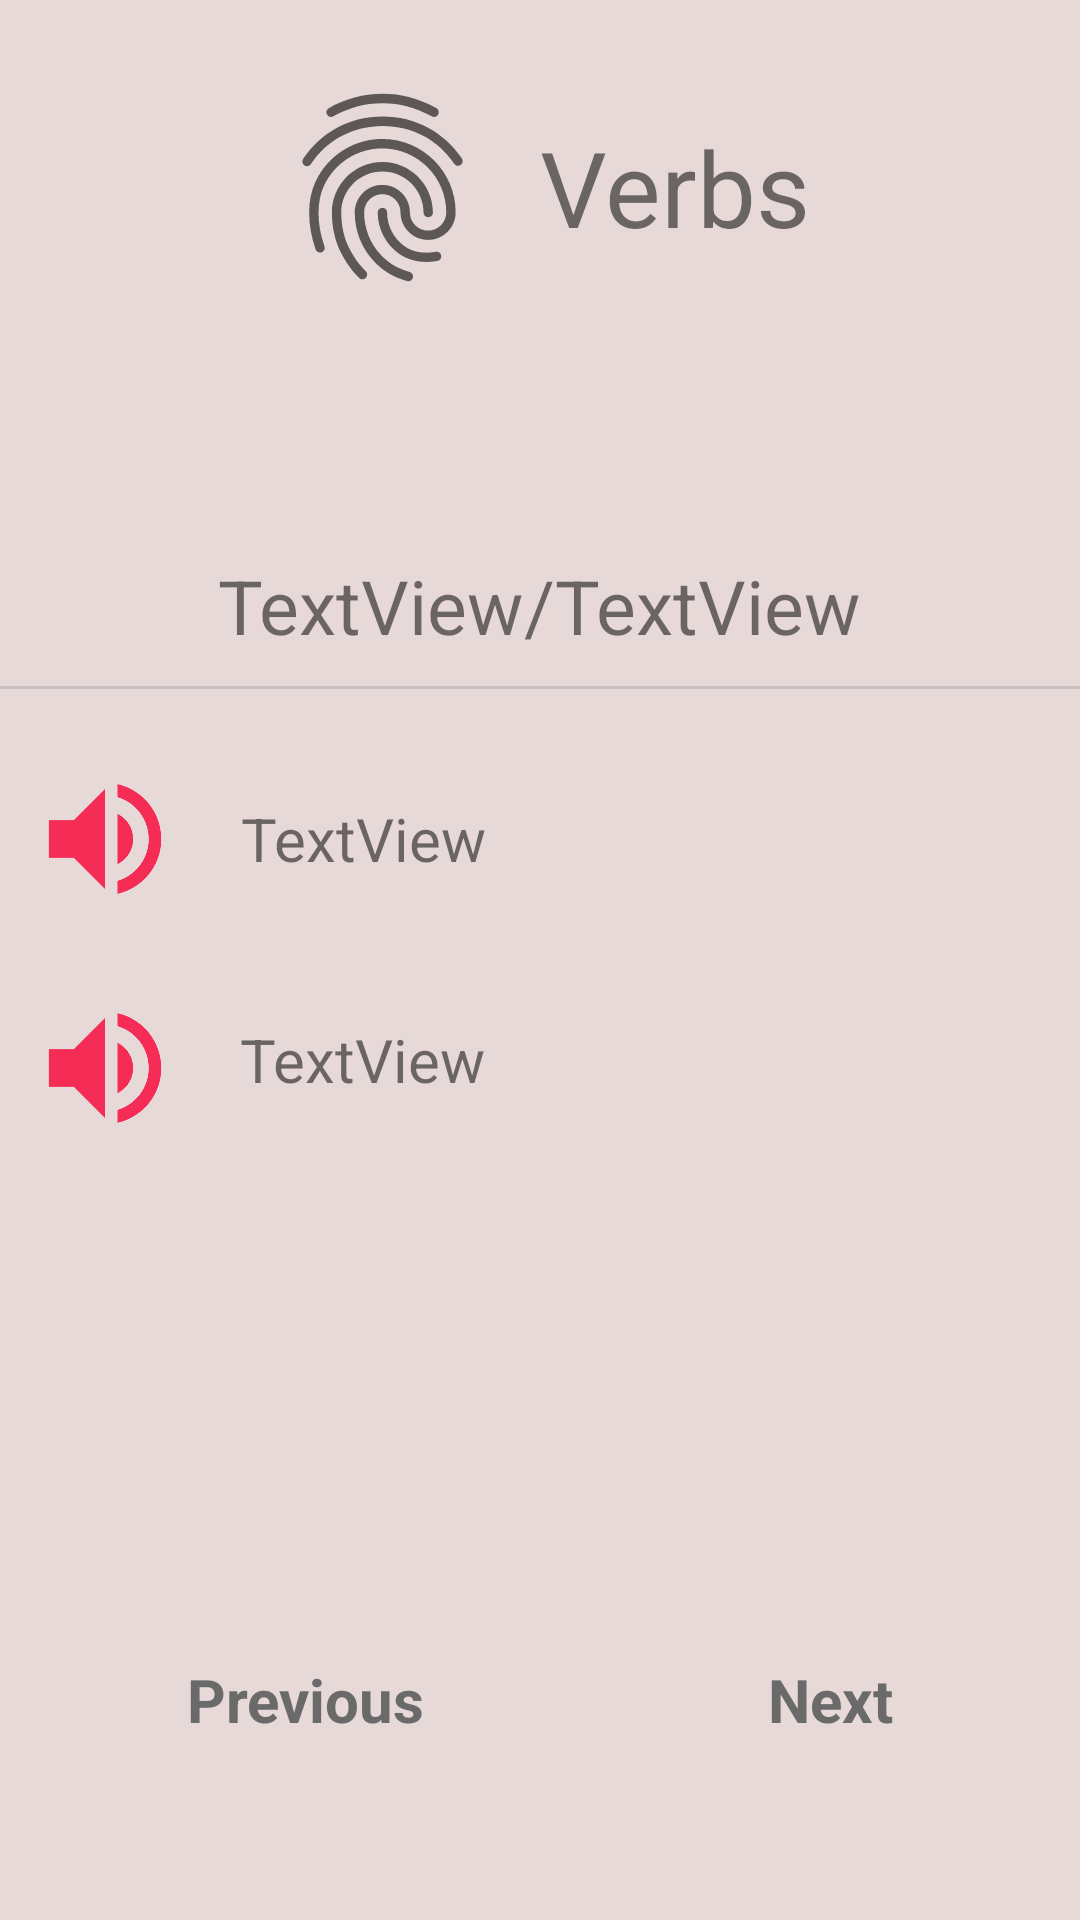

Here is an Android app screen rendered from its layout file. Give the layout XML and the strings, colors and styles it references.
<!-- AndroidManifest.xml: application theme Theme.Eng_Verbs_KOTLIN -->
<!-- res/layout/activity_main.xml -->
<?xml version="1.0" encoding="utf-8"?>
<LinearLayout xmlns:android="http://schemas.android.com/apk/res/android"
    xmlns:app="http://schemas.android.com/apk/res-auto"
    xmlns:tools="http://schemas.android.com/tools"
    android:layout_width="match_parent"
    android:layout_height="match_parent"
    android:background="#E8D9D9"
    android:orientation="vertical"
    tools:context=".MainActivity">

    <LinearLayout
        android:layout_width="match_parent"
        android:layout_height="wrap_content"
        android:layout_marginTop="25dp"
        android:layout_marginBottom="75dp"
        android:gravity="center"
        android:orientation="horizontal">

        <ImageView
            android:id="@+id/imageView2"
            android:layout_width="75dp"
            android:layout_height="75dp"
            android:layout_marginEnd="15dp"
            app:srcCompat="?android:attr/fingerprintAuthDrawable" />

        <TextView
            android:layout_width="wrap_content"
            android:layout_height="wrap_content"
            android:text="Verbs"
            android:textSize="35sp" />

    </LinearLayout>

    <LinearLayout
        android:layout_width="match_parent"
        android:layout_height="wrap_content"
        android:gravity="center"
        android:orientation="horizontal">

        <TextView
            android:id="@+id/tv_first"
            android:layout_width="wrap_content"
            android:layout_height="wrap_content"
            android:text="TextView"
            android:textSize="25sp" />

        <TextView
            android:id="@+id/textView4"
            android:layout_width="wrap_content"
            android:layout_height="wrap_content"
            android:layout_marginTop="10dp"
            android:layout_marginBottom="10dp"
            android:text="/"
            android:textSize="25sp" />

        <TextView
            android:id="@+id/tv_last"
            android:layout_width="wrap_content"
            android:layout_height="wrap_content"
            android:text="TextView"
            android:textSize="25sp" />
    </LinearLayout>

    <LinearLayout
        android:layout_width="match_parent"
        android:layout_height="wrap_content"
        android:orientation="vertical">

        <View
            android:id="@+id/divider"
            android:layout_width="match_parent"
            android:layout_height="1dp"
            android:background="?android:attr/listDivider" />
    </LinearLayout>

    <LinearLayout
        android:layout_width="match_parent"
        android:layout_height="50dp"
        android:layout_marginTop="25dp"
        android:layout_marginBottom="20dp"
        android:gravity="left"
        android:orientation="horizontal">

        <TextView
            android:id="@+id/btn_voice_verb"
            android:layout_width="50dp"
            android:layout_height="match_parent"
            android:layout_marginStart="10dp"
            android:layout_marginEnd="10dp"
            android:background="@drawable/spell_ic" />

        <TextView
            android:id="@+id/tv_verb"
            android:layout_width="wrap_content"
            android:layout_height="match_parent"
            android:layout_marginStart="10dp"
            android:gravity="center"
            android:text="TextView"
            android:textSize="20sp" />
    </LinearLayout>

    <LinearLayout
        android:layout_width="match_parent"
        android:layout_height="match_parent"
        android:layout_weight="1"
        android:gravity="left"
        android:orientation="horizontal">

        <TextView
            android:id="@+id/btn_voice_sentence"
            android:layout_width="50dp"
            android:layout_height="50dp"
            android:layout_marginStart="10dp"
            android:layout_marginEnd="10dp"
            android:background="@drawable/spell_ic"
            android:gravity="start|top" />

        <TextView
            android:id="@+id/tv_sentence"
            android:layout_width="match_parent"
            android:layout_height="wrap_content"
            android:layout_marginStart="10dp"
            android:layout_marginTop="15dp"
            android:layout_marginEnd="10dp"
            android:gravity="left"
            android:text="TextView"
            android:textSize="20sp" />
    </LinearLayout>

    <LinearLayout
        android:layout_width="match_parent"
        android:layout_height="match_parent"
        android:layout_weight="1"
        android:gravity="bottom"
        android:orientation="horizontal">

        <TextView
            android:id="@+id/btn_previous"
            android:layout_width="wrap_content"
            android:layout_height="wrap_content"
            android:layout_marginBottom="30dp"
            android:layout_weight="1"
            android:gravity="center"
            android:text=" Previous"
            android:textColor="@color/silver"
            android:textSize="20sp"
            android:textStyle="bold" />

        <TextView
            android:id="@+id/btn_next"
            android:layout_width="wrap_content"
            android:layout_height="wrap_content"
            android:layout_marginBottom="30dp"
            android:layout_weight="1"
            android:gravity="center"
            android:text="Next "
            android:textColor="@color/silver"
            android:textSize="20sp"
            android:textStyle="bold" />
    </LinearLayout>


</LinearLayout>
<!-- resources referenced by this layout -->
<resources>
  <color name="silver">#6A6A6A</color>
  <!-- drawable spell_ic (drawable) -->
  <vector android:autoMirrored="true" android:height="24dp"
      android:tint="#F52C56" android:viewportHeight="24"
      android:viewportWidth="24" android:width="24dp" xmlns:android="http://schemas.android.com/apk/res/android">
      <path android:fillColor="@android:color/white" android:pathData="M3,9v6h4l5,5L12,4L7,9L3,9zM16.5,12c0,-1.77 -1.02,-3.29 -2.5,-4.03v8.05c1.48,-0.73 2.5,-2.25 2.5,-4.02zM14,3.23v2.06c2.89,0.86 5,3.54 5,6.71s-2.11,5.85 -5,6.71v2.06c4.01,-0.91 7,-4.49 7,-8.77s-2.99,-7.86 -7,-8.77z"/>
  </vector>
  <style name="Theme.Eng_Verbs_KOTLIN" parent="Base.Theme.Eng_Verbs_KOTLIN" />
  <style name="Base.Theme.Eng_Verbs_KOTLIN" parent="Theme.MaterialComponents.Light.NoActionBar">
          <item name="colorPrimaryDark">@color/primary</item>
          <item name="colorPrimary">@color/accent</item>
          <item name="colorPrimaryVariant">@color/accent</item>
          <item name="colorOnPrimary">@color/black</item>
  
          <item name="colorSecondary">@color/teal_200</item>
          <item name="colorSecondaryVariant">@color/teal_700</item>
          <item name="colorOnSecondary">@color/black</item>
      </style>
  <color name="primary">#F52C56</color>
  <color name="accent">#FF3700B3</color>
  <color name="black">#FF000000</color>
  <color name="teal_200">#FF03DAC5</color>
  <color name="teal_700">#FF018786</color>
</resources>
